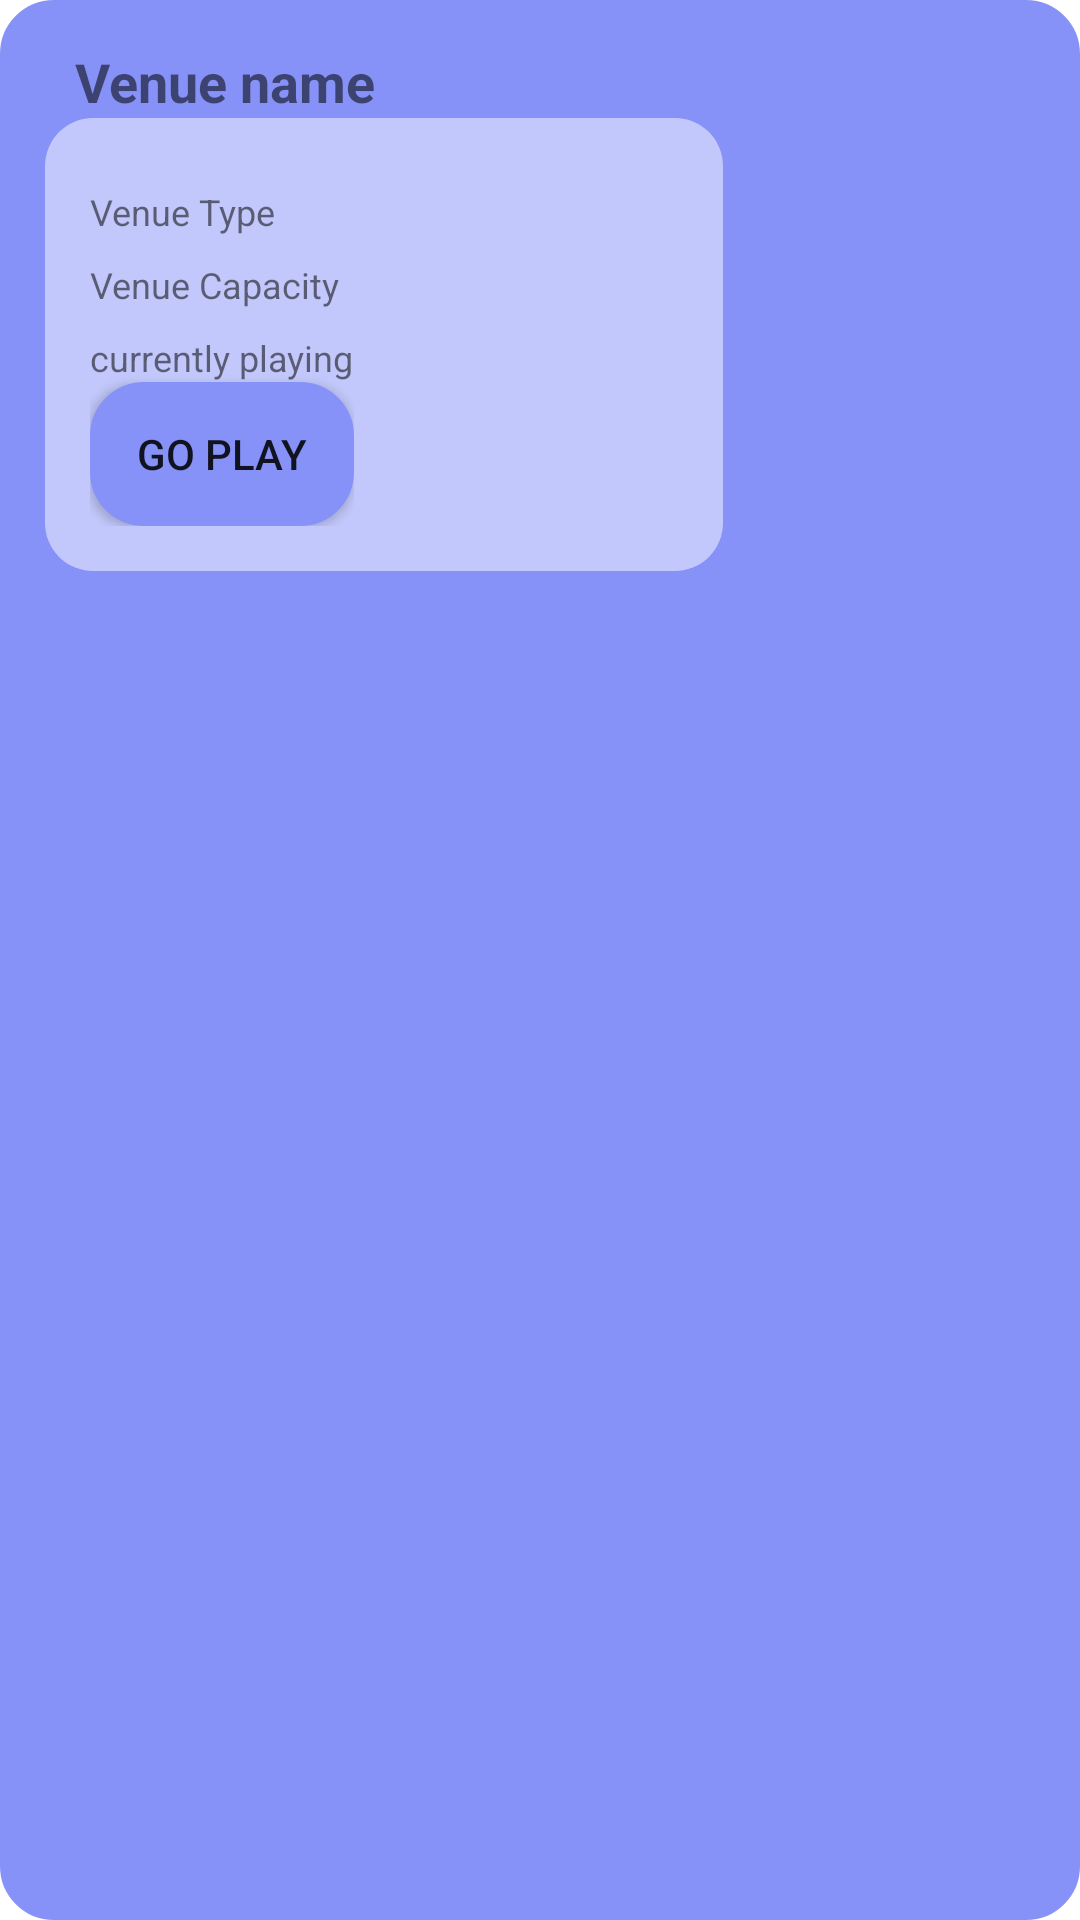

Layout XML and referenced resources for this Android screen:
<!-- AndroidManifest.xml: application theme Theme.GoPlay -->
<!-- res/layout/venue_dialog.xml -->
<?xml version="1.0" encoding="utf-8"?>
<LinearLayout xmlns:android="http://schemas.android.com/apk/res/android"
    xmlns:app="http://schemas.android.com/apk/res-auto"
    xmlns:tools="http://schemas.android.com/tools"
    android:layout_width="match_parent"
    android:layout_height="wrap_content"
    android:orientation="vertical"
    android:background="@drawable/rounded_corners"
    android:layout_margin="5dp"
    android:padding="15dp" >

    <TextView
        android:id="@+id/tvVenueName_dialog"
        android:layout_width="match_parent"
        android:layout_height="wrap_content"
        android:text="Venue name"
        android:textSize="18sp"
        android:textStyle="bold"
        android:layout_marginLeft="10dp"/>

    <LinearLayout
        android:orientation="horizontal"
        android:layout_width="wrap_content"
        android:layout_height="wrap_content"
        android:background="@drawable/white_roundcorners"
        android:padding="10dp">
        <LinearLayout
            android:orientation="vertical"
            android:layout_width="wrap_content"
            android:layout_height="wrap_content"
            android:layout_marginRight="10dp"
            android:padding="5dp">

            <TextView
                android:id="@+id/tvVenueType_dialog"
                android:layout_width="match_parent"
                android:layout_height="wrap_content"
                android:text="Venue Type"
                android:layout_marginTop="8dp"
                android:textSize="12sp" />

            <TextView
                android:id="@+id/tvVenueCapacity_dialog"
                android:layout_width="match_parent"
                android:layout_height="wrap_content"
                android:text="Venue Capacity"
                android:layout_marginTop="8dp"
                android:textSize="12sp" />
            <TextView
                android:id="@+id/tvVenuePlaying_dialog"
                android:layout_width="match_parent"
                android:layout_height="wrap_content"
                android:text="currently playing"
                android:layout_marginTop="8dp"
                android:textSize="12sp" />
            <Button
                android:id="@+id/btn_play_dialog"
                android:layout_width="wrap_content"
                android:layout_height="wrap_content"
                android:text="go Play"
                android:background="@drawable/rounded_corners"
                android:visibility="visible"
                />
        </LinearLayout>
        <Button
            android:id="@+id/btn_leave_dialog"
            android:layout_width="wrap_content"
            android:layout_height="wrap_content"
            android:text="Leave"
            android:background="@drawable/rounded_corners"
            android:layout_gravity="bottom"
            android:layout_marginRight="10dp"
            android:visibility="invisible"/>

        <ImageView
            android:id="@+id/img_dialog"
            android:layout_width="wrap_content"
            android:layout_height="wrap_content"
            tools:srcCompat="@tools:sample/avatars" />
    </LinearLayout>
</LinearLayout>
<!-- resources referenced by this layout -->
<resources>
  <!-- drawable rounded_corners (drawable) -->
  <shape xmlns:android="http://schemas.android.com/apk/res/android">
      <solid android:color="@color/lavender"/> 
      <corners android:radius="15dp"/> 
      <stroke android:width="6dp" android:color="@color/lavender"/>
      <padding
          android:left="8dp"
          android:top="8dp"
          android:right="8dp"
          android:bottom="8dp" />
  </shape>
  <!-- drawable white_roundcorners (drawable) -->
  <?xml version="1.0" encoding="utf-8"?>
      <shape xmlns:android="http://schemas.android.com/apk/res/android"
          android:shape="rectangle">
  
          
          <solid android:color="@color/semi_transparent" /> 
  
          
          <corners android:radius="16dp" />
      </shape>
  <style name="Theme.GoPlay" parent="Base.Theme.GoPlay" />
  <color name="lavender">#8692f7</color>
  <color name="semi_transparent">#80FFFFFF</color>
  <style name="Base.Theme.GoPlay" parent="Theme.MaterialComponents.DayNight.NoActionBar">
          <item name="colorPrimary">@color/lavender</item>
          <item name="colorPrimaryVariant">@color/lavender</item>
          <item name="colorOnPrimary">@color/white</item>
          
          
      </style>
  <color name="white">#FFFFFFFF</color>
</resources>
